Dataset: brain_tumor_kaggle1500 (GitHub, SerezD/experiments-shap-lime). Classes: health, brain tumor.

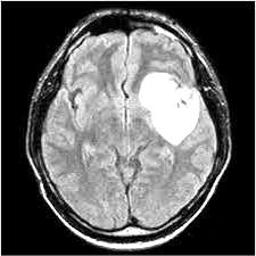
Label: brain tumor

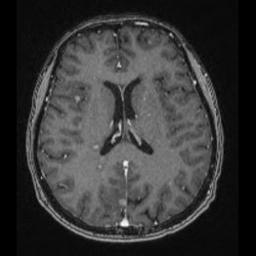
Label: health

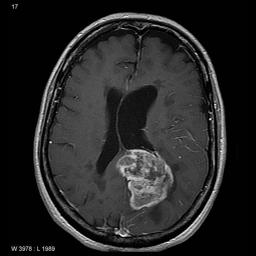
Label: brain tumor

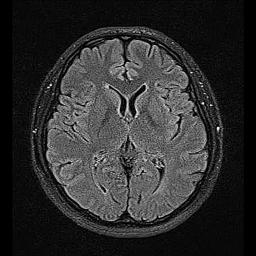
Label: health

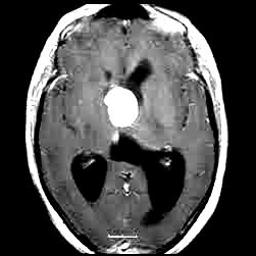
Label: brain tumor

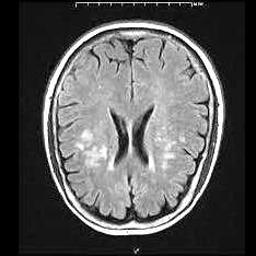
Label: health
